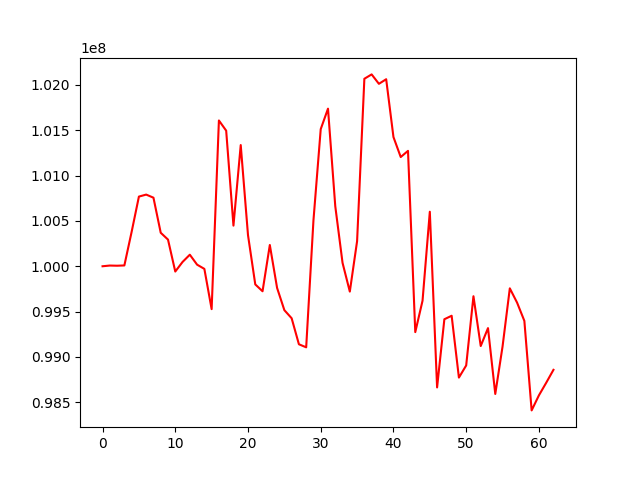

The table this chart was drawn from, first rows:
, 0
0, 100000000
1, 100007742
2, 100005850
3, 100008883
4, 100379710
5, 100768058
6, 100790156
7, 100755959
8, 100369278
9, 100293921
10, 99941653
11, 100047268
12, 100127290
13, 100017588
14, 99970974
15, 99527150
16, 101607510
17, 101494930
18, 100447892
19, 101336409
20, 100343412
21, 99799839
22, 99724242
23, 100234248
24, 99760835
25, 99515852
26, 99426695
27, 99139775
28, 99106164
29, 100505583
30, 101511981
31, 101737755
32, 100661952
33, 100037539
34, 99720444
35, 100276353
36, 102067230
37, 102115428
38, 102011562
39, 102062147
40, 101424773
41, 101204333
42, 101272341
43, 99273895
44, 99620386
45, 100601176
46, 98663728
47, 99415688
48, 99454117
49, 98772402
50, 98906187
51, 99669321
52, 99120333
53, 99317816
54, 98591818
55, 99114484
56, 99756464
57, 99598596
58, 99397412
59, 98410565
... 3 more rows
